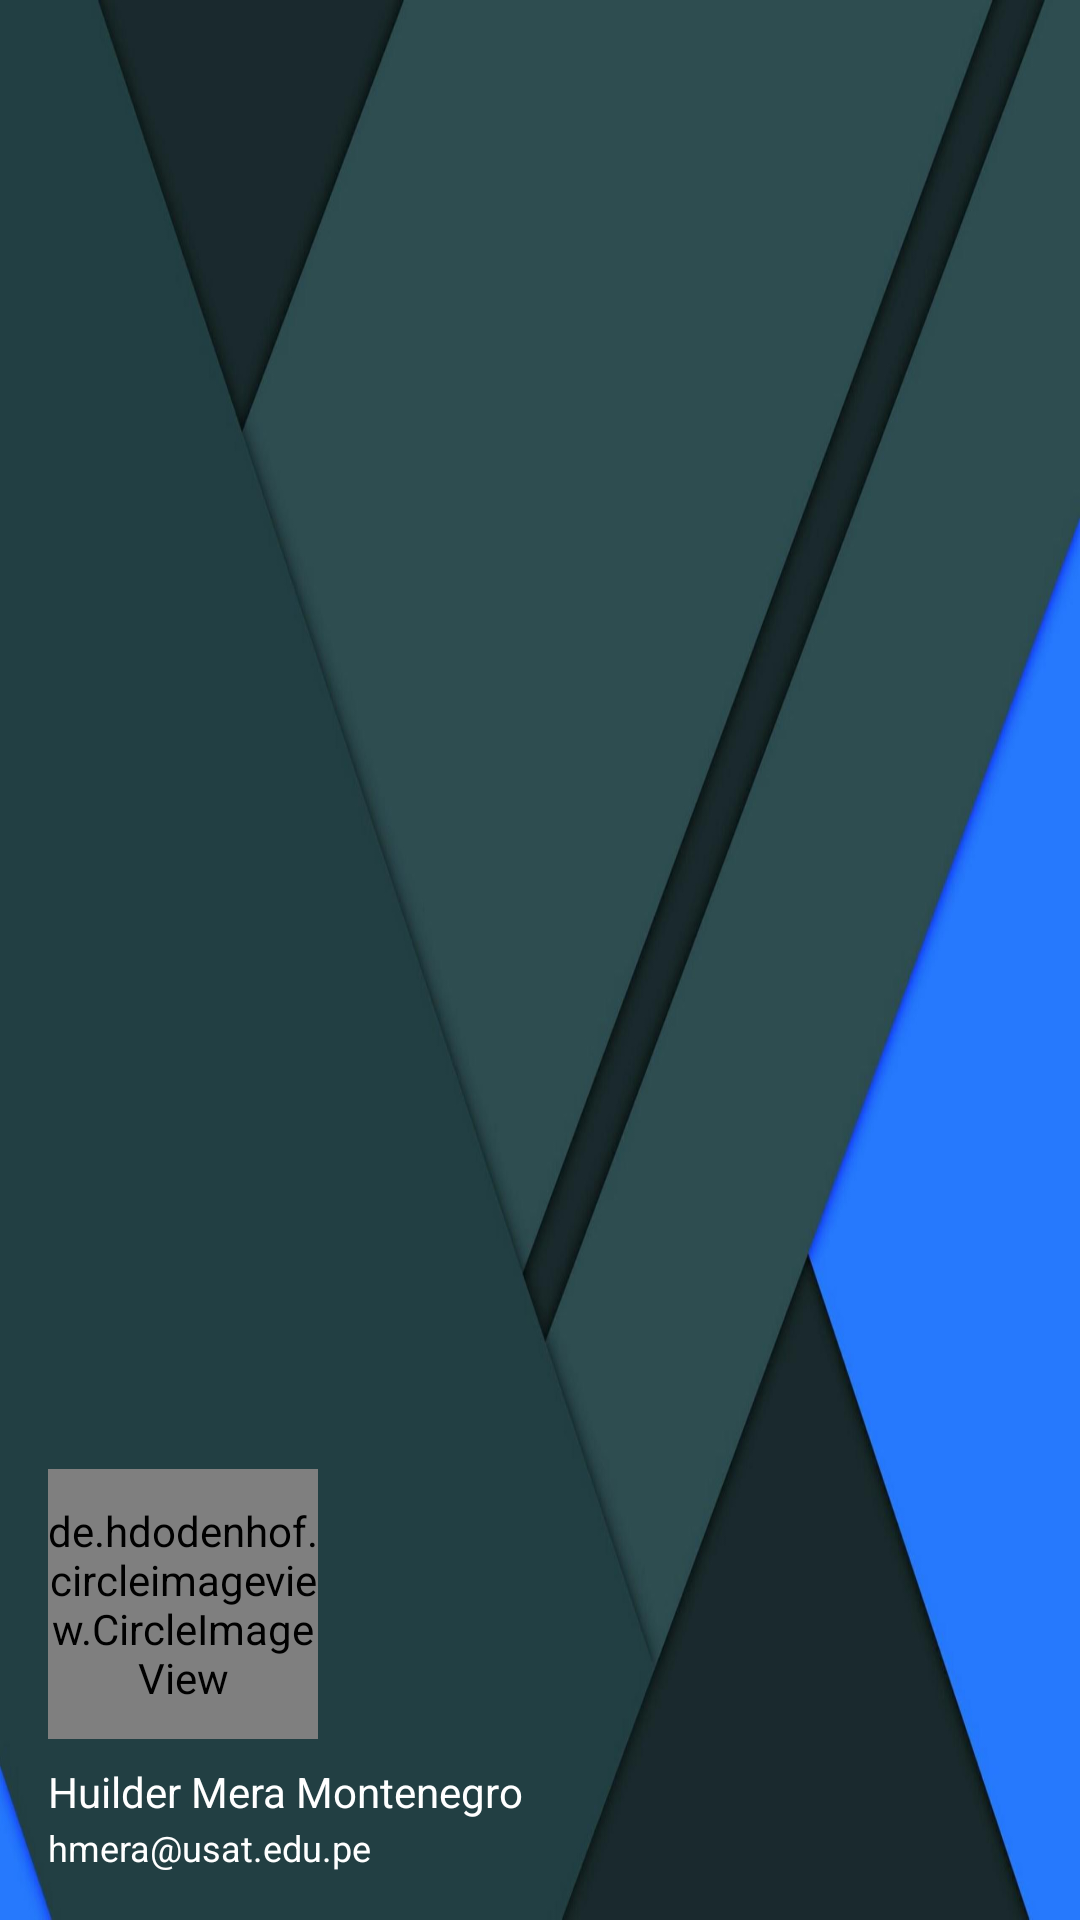

This screen was rendered from an Android layout file. Write that file and the resources it references.
<!-- AndroidManifest.xml: application theme Theme.MedicalApp -->
<!-- res/layout/nav_header_menu.xml -->
<?xml version="1.0" encoding="utf-8"?>
<LinearLayout
    xmlns:android="http://schemas.android.com/apk/res/android"
    android:layout_width="match_parent"
    android:layout_height="185dp"
    android:background="@drawable/cabecera_menu_2"
    android:gravity="bottom"
    android:orientation="vertical"
    android:paddingLeft="16dp"
    android:paddingRight="16dp"
    android:paddingBottom="16dp"
    android:paddingTop="30dp">

    <de.hdodenhof.circleimageview.CircleImageView
        xmlns:app="http://schemas.android.com/apk/res-auto"
        android:id="@+id/profile_image"
        android:layout_width="90dp"
        android:layout_height="90dp"
        android:src="@drawable/foto"
        app:civ_border_width="2dp"
        app:civ_border_color="@color/white"/>

    <com.google.android.material.textview.MaterialTextView
        android:layout_width="match_parent"
        android:layout_height="wrap_content"
        android:text="Huilder Mera Montenegro"
        android:textColor="@color/white"
        android:layout_marginTop="8dp"
        android:id="@+id/txtNombreUsuario"
        android:textSize="14sp"/>

    <com.google.android.material.textview.MaterialTextView
        android:layout_width="match_parent"
        android:layout_height="wrap_content"
        android:text="hmera@usat.edu.pe"
        android:textColor="@color/white"
        android:layout_marginTop="1dp"
        android:id="@+id/txtEmailUsuario"
        android:textSize="12sp"/>

</LinearLayout>
<!-- resources referenced by this layout -->
<resources>
  <!-- drawable cabecera_menu_2: jpg bitmap (drawable-hdpi, 73393 bytes) -->
  <style name="Theme.MedicalApp" parent="Base.Theme.MedicalApp">
          <item name="colorPrimary">@color/blue_700</item>
          <item name="colorPrimaryVariant">@color/blue_900</item>
          <item name="colorOnPrimary">@color/white</item>
          <item name="colorSecondary">@color/teal_500</item>
      </style>
  <style name="Base.Theme.MedicalApp" parent="Theme.Material3.DayNight.NoActionBar">
          
          
      </style>
  <!-- not gathered from this repository: default colours our renderer supplied (Android Studio template values) -->
  <color name="white">#FFFFFFFF</color>
</resources>
